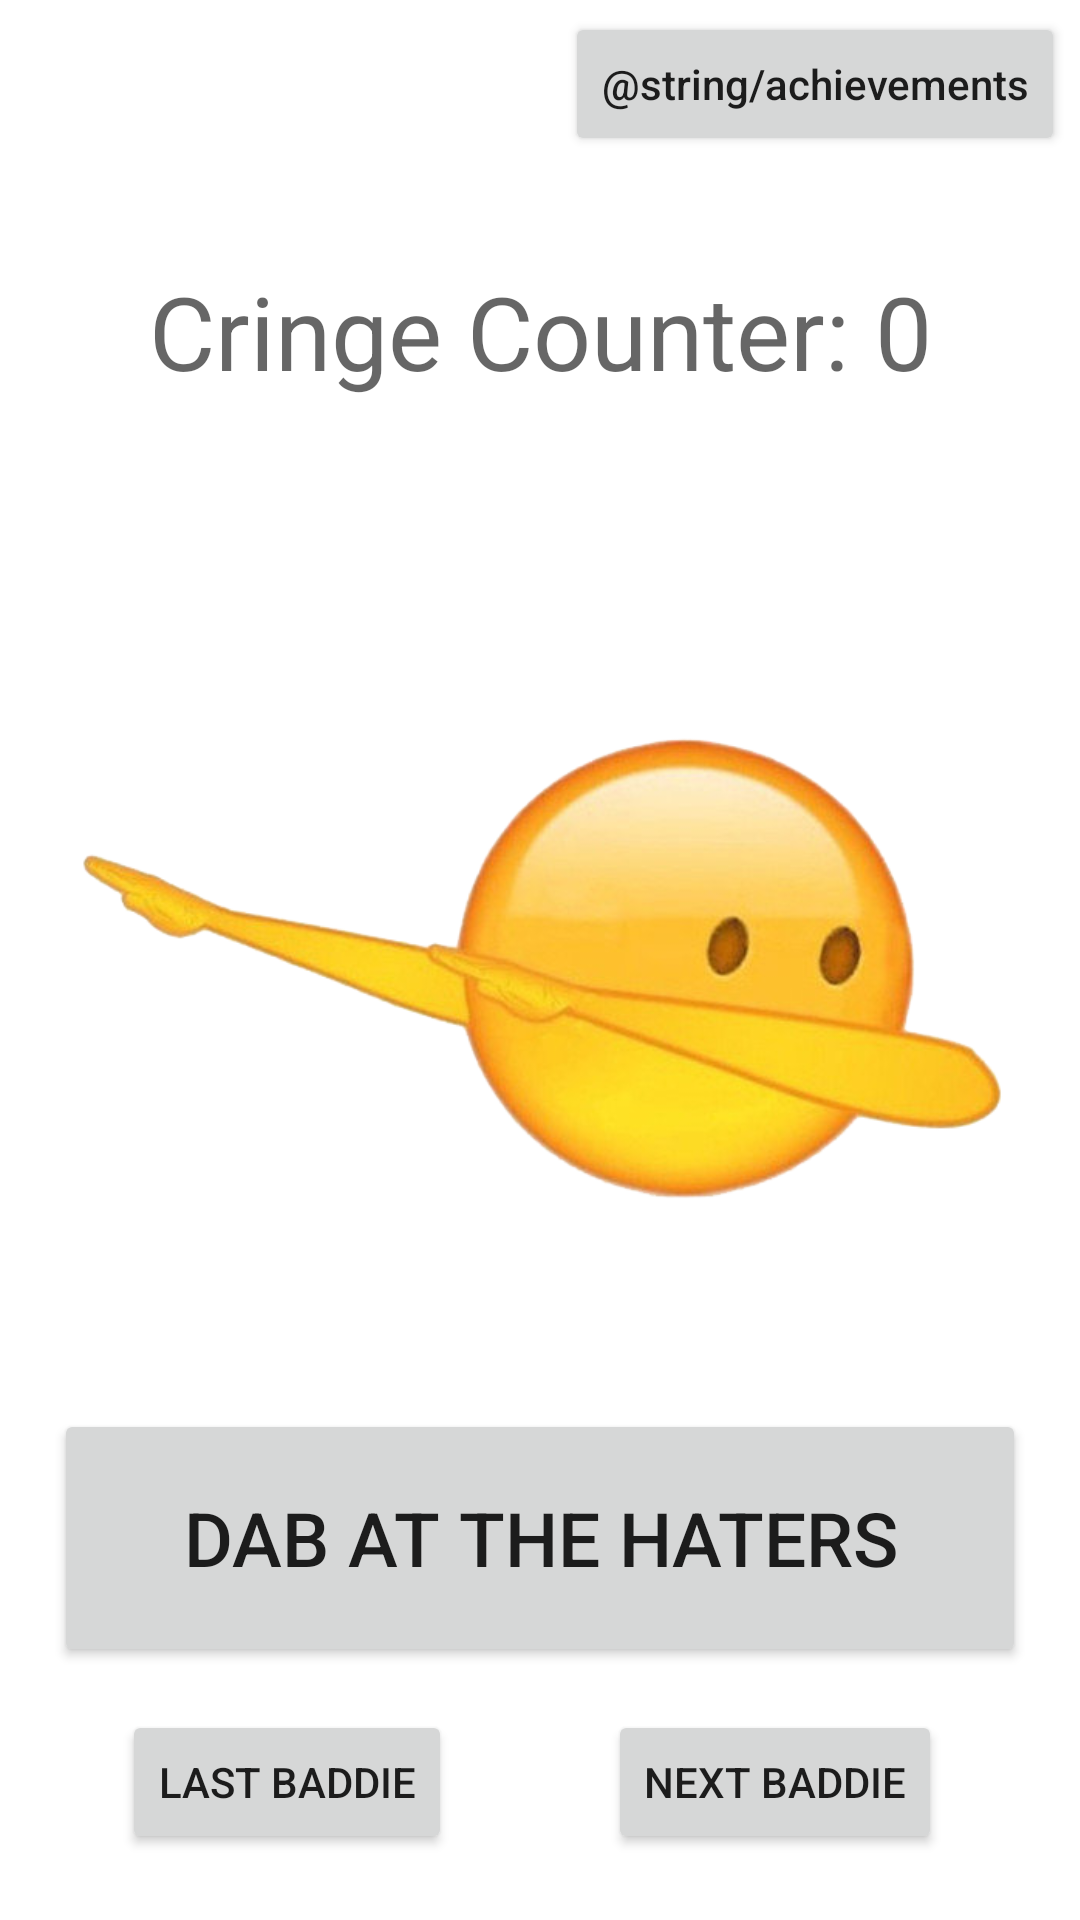

Here is an Android app screen rendered from its layout file. Give the layout XML and the strings, colors and styles it references.
<!-- AndroidManifest.xml: application theme Theme.EpicDab -->
<!-- res/layout/activity_main.xml -->
<?xml version="1.0" encoding="utf-8"?>
<androidx.constraintlayout.widget.ConstraintLayout xmlns:android="http://schemas.android.com/apk/res/android"
    xmlns:app="http://schemas.android.com/apk/res-auto"
    xmlns:tools="http://schemas.android.com/tools"
    android:id="@+id/container"
    android:layout_width="match_parent"
    android:layout_height="match_parent">

    <ImageView
        android:id="@+id/dab"
        android:layout_width="316dp"
        android:layout_height="233dp"
        app:layout_constraintBottom_toBottomOf="parent"
        app:layout_constraintEnd_toEndOf="parent"
        app:layout_constraintHorizontal_bias="0.515"
        app:layout_constraintStart_toStartOf="parent"
        app:layout_constraintTop_toTopOf="parent"
        app:srcCompat="@drawable/emoji_right" />

    <Button
        android:id="@+id/dabButton"
        android:layout_width="324dp"
        android:layout_height="86dp"
        android:text="@string/dab_at_haters"
        android:textSize="25sp"
        app:layout_constraintBottom_toBottomOf="parent"
        app:layout_constraintEnd_toEndOf="parent"
        app:layout_constraintStart_toStartOf="parent"
        app:layout_constraintTop_toTopOf="parent"
        app:layout_constraintVertical_bias="0.848" />


    <Button
        android:id="@+id/DiffDab"
        android:layout_width="wrap_content"
        android:layout_height="wrap_content"
        android:layout_marginStart="40dp"
        android:layout_marginLeft="40dp"
        android:layout_marginEnd="40dp"
        android:layout_marginRight="40dp"
        android:text="@string/next_baddie"
        app:layout_constraintBottom_toBottomOf="parent"
        app:layout_constraintEnd_toEndOf="parent"
        app:layout_constraintHorizontal_bias="0.964"
        app:layout_constraintStart_toStartOf="parent"
        app:layout_constraintTop_toTopOf="parent"
        app:layout_constraintVertical_bias="0.963" />

    <TextView

            android:id="@+id/textView"
            android:layout_width="329dp"
            android:layout_height="95dp"
            android:gravity="center|center_horizontal"
            android:text="@string/cringe_counter"
            android:textAppearance="@style/TextAppearance.AppCompat.Display1"
            app:layout_constraintEnd_toEndOf="parent"
            app:layout_constraintStart_toStartOf="parent"
            android:layout_marginBottom="56dp" app:layout_constraintTop_toTopOf="parent"
            app:layout_constraintVertical_bias="0.129" app:layout_constraintBottom_toBottomOf="parent"
    />

    <Button
        android:id="@+id/DiffDab1"
        android:layout_width="wrap_content"
        android:layout_height="wrap_content"
        android:layout_marginStart="40dp"
        android:layout_marginLeft="40dp"
        android:layout_marginEnd="40dp"
        android:layout_marginRight="40dp"
        android:text="@string/last_baddie"
        app:layout_constraintBottom_toBottomOf="parent"
        app:layout_constraintEnd_toStartOf="@+id/DiffDab"
        app:layout_constraintHorizontal_bias="0.052"
        app:layout_constraintStart_toStartOf="parent"
        app:layout_constraintTop_toTopOf="parent"
        app:layout_constraintVertical_bias="0.963" />

    <Button
            android:id="@+id/achievementsButton"
            android:layout_width="wrap_content"
            android:layout_height="wrap_content"
            android:text="@string/achievements"
            android:textAppearance="@style/TextAppearance.AppCompat.Body2"
            app:layout_constraintStart_toStartOf="parent"
            app:layout_constraintTop_toTopOf="parent" android:layout_marginTop="4dp"
            app:layout_constraintBottom_toTopOf="@+id/DiffDab1"
            app:layout_constraintVertical_bias="0.0" app:layout_constraintEnd_toEndOf="parent"
            app:layout_constraintHorizontal_bias="0.974"/>

</androidx.constraintlayout.widget.ConstraintLayout>
<!-- resources referenced by this layout -->
<resources>
  <!-- drawable emoji_right: png bitmap (drawable, 127287 bytes) -->
  <string name="cringe_counter">Cringe Counter: 0</string>
  <string name="dab_at_haters">Dab at the Haters</string>
  <string name="last_baddie">Last Baddie</string>
  <string name="next_baddie">Next Baddie</string>
  <style name="Theme.EpicDab" parent="Theme.MaterialComponents.DayNight.DarkActionBar">
          
          <item name="colorPrimary">@color/purple_500</item>
          <item name="colorPrimaryVariant">@color/purple_700</item>
          <item name="colorOnPrimary">@color/white</item>
          
          <item name="colorSecondary">@color/teal_200</item>
          <item name="colorSecondaryVariant">@color/teal_700</item>
          <item name="colorOnSecondary">@color/black</item>
          
          <item name="android:statusBarColor" tools:targetApi="l">?attr/colorPrimaryVariant</item>
          
      </style>
  <!-- not gathered from this repository: default colours our renderer supplied (Android Studio template values) -->
  <color name="purple_500">#FF6200EE</color>
  <color name="purple_700">#FF3700B3</color>
  <color name="teal_200">#FF03DAC5</color>
  <color name="teal_700">#FF018786</color>
  <color name="black">#FF000000</color>
  <color name="white">#FFFFFFFF</color>
</resources>
